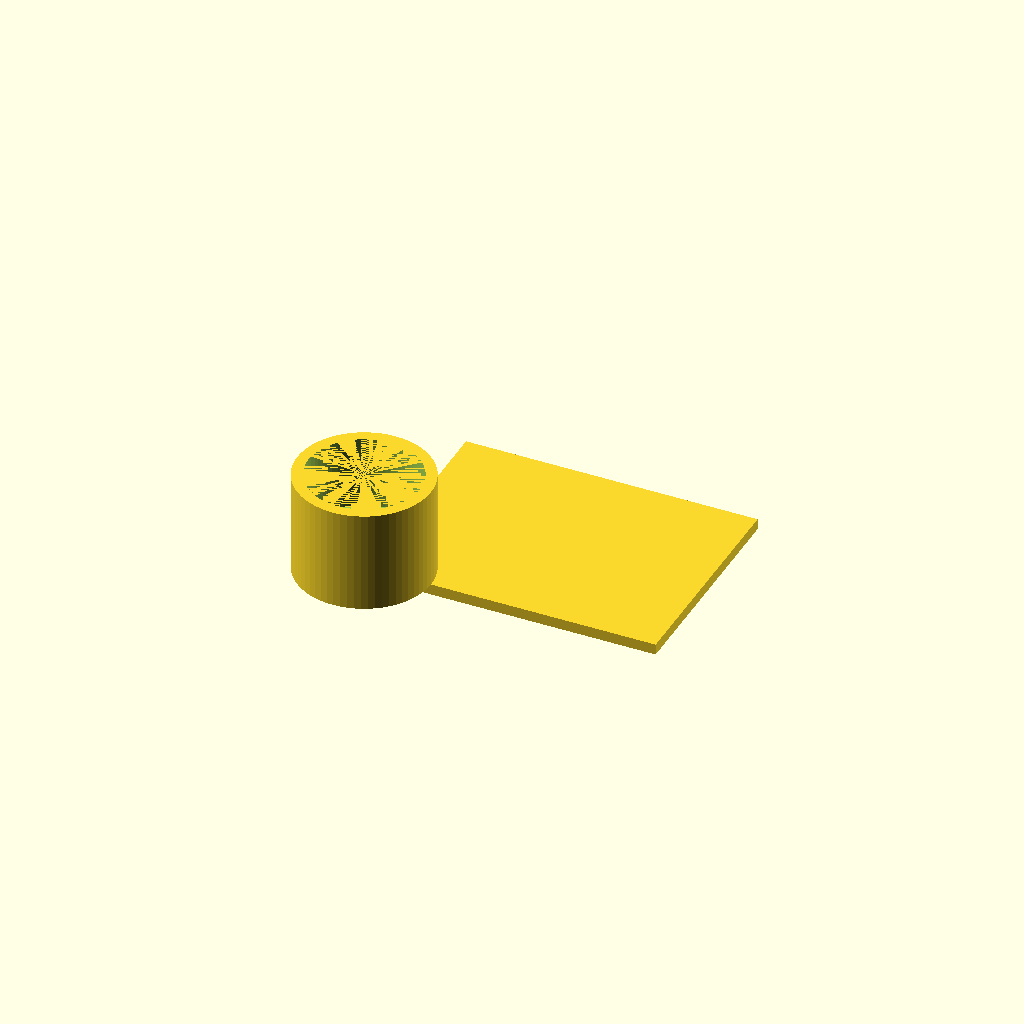
Cell 1: rendered with the file's own defaults.
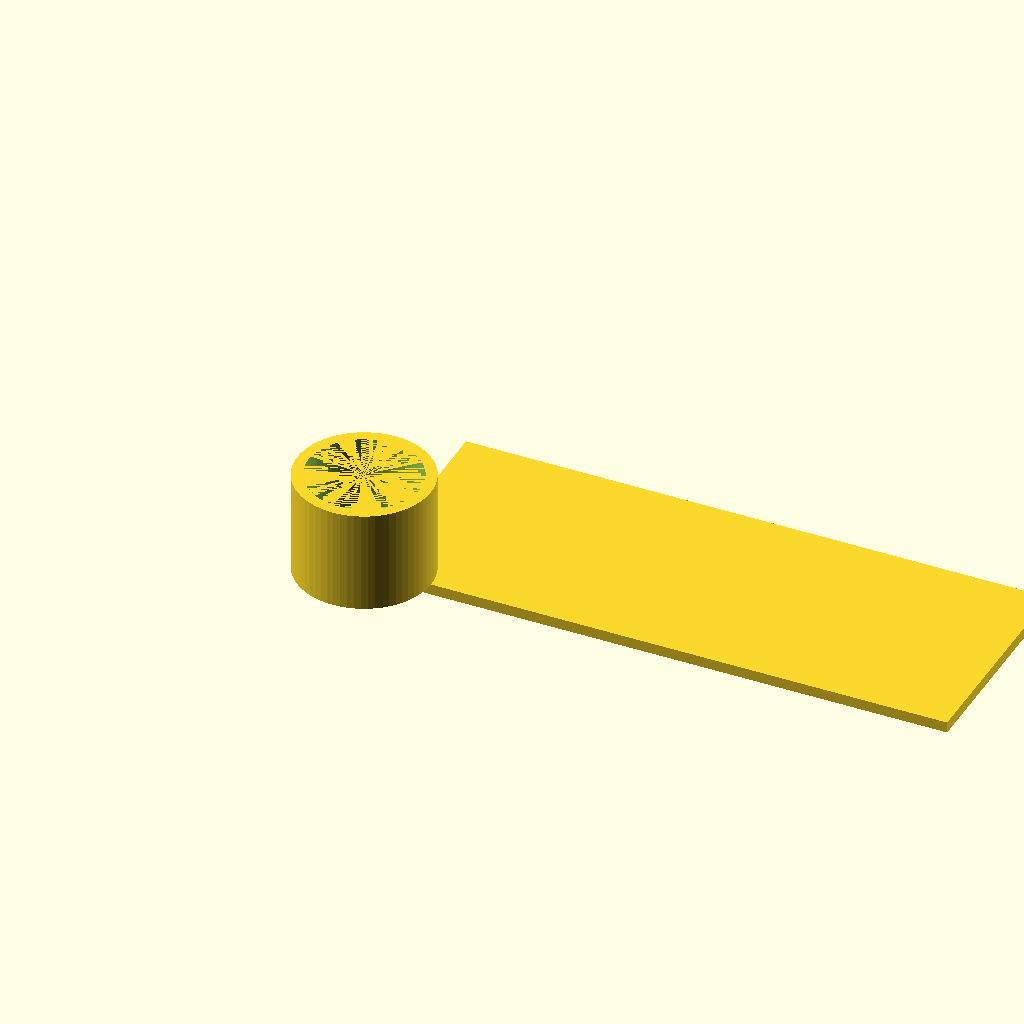
Cell 2 — plate_x set to 160, the other parameters unchanged.
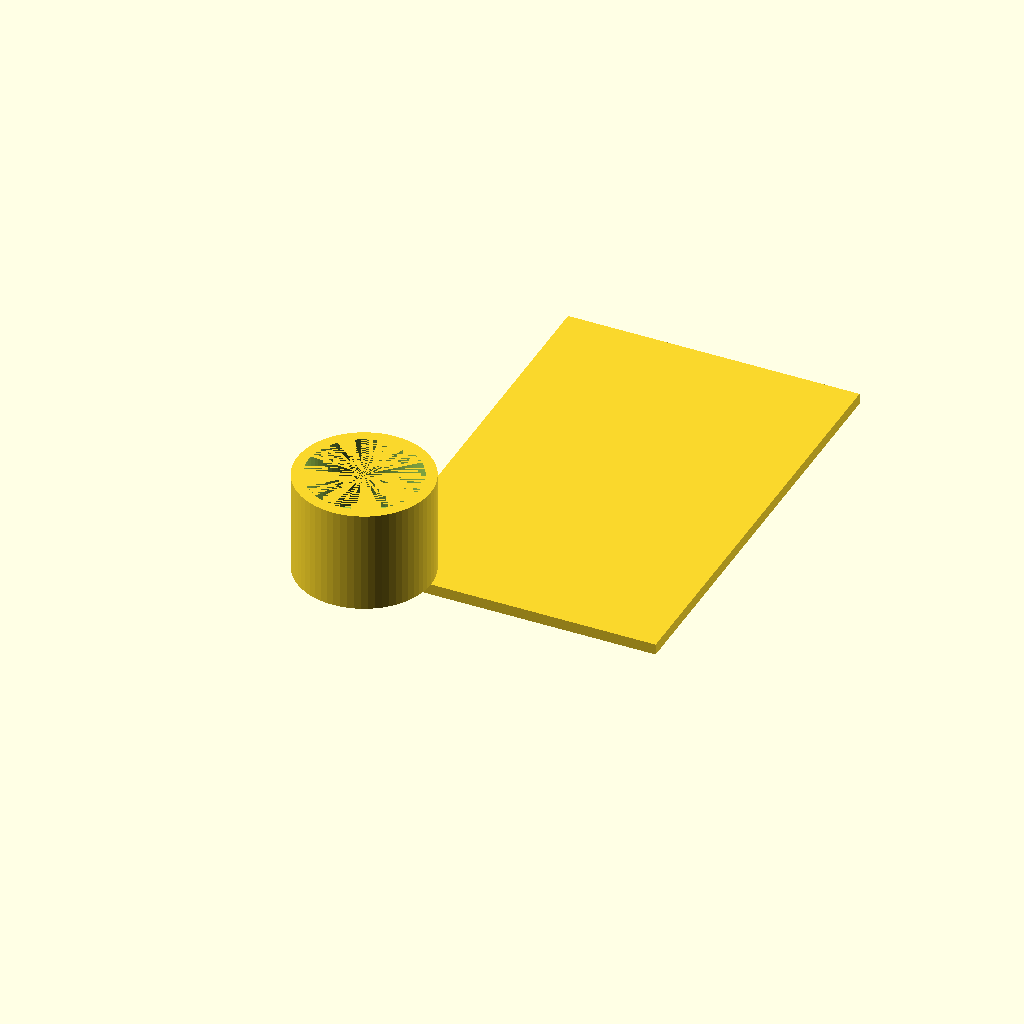
Cell 3 — plate_y set to 120, the other parameters unchanged.
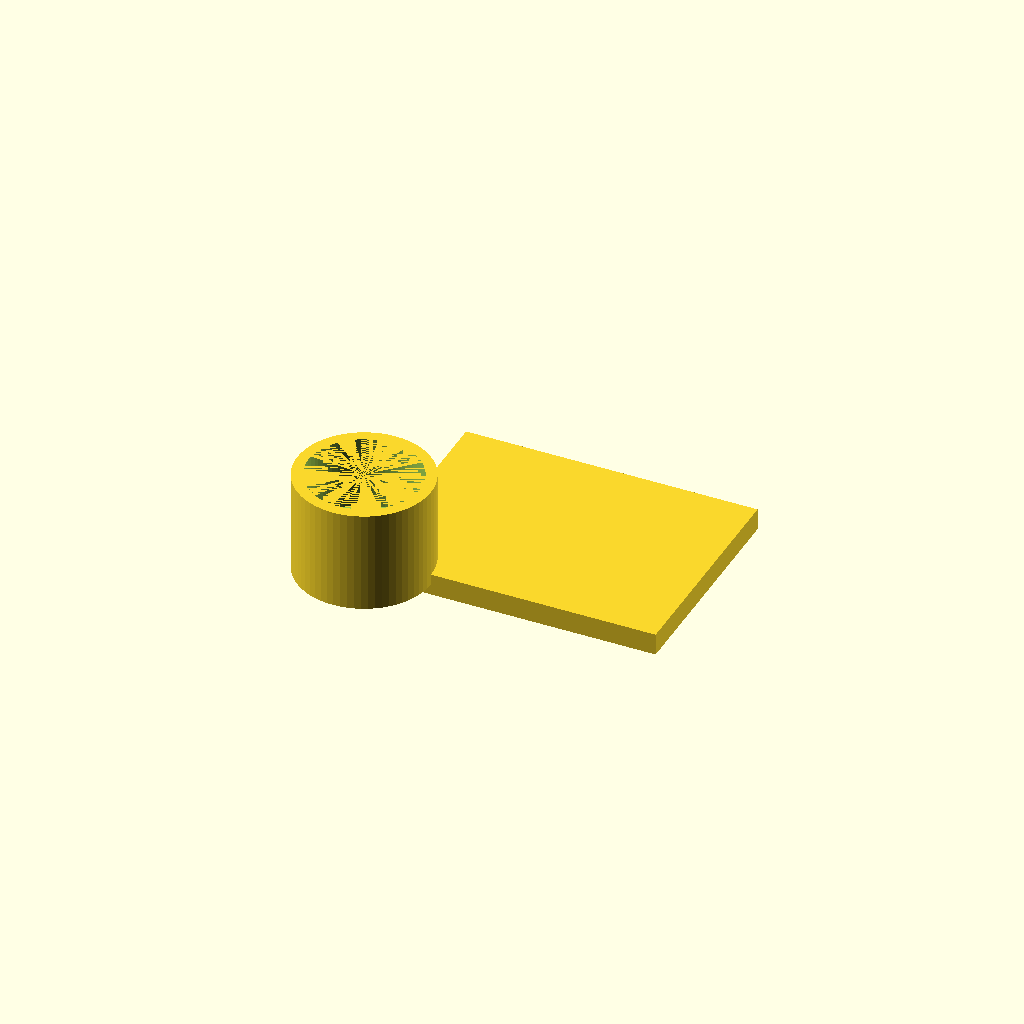
Cell 4: the same model with plate_z = 6.
One fixed orthographic camera (rotation 55°, 0°, 25°; colour scheme Cornfield) for every cell.
Source of the model, bench/heldout/harness/bench/results/r4-bonsai/code/bonsai2-27b-pq2_0/eyepiece_phone_adapter_s0_a1.scad:
// Adapter: phone camera over microscope eyepiece (30 mm OD), printed phone-side down.
// Units: mm. Rests on XY plane at z=0, centred on origin in X/Y.

// --- Dimensions (measured with calipers) ---
plate_x   = 80;   // plate length along X
plate_y   = 60;   // plate width along Y
plate_z   = 3;    // plate thickness (z = 0..3)

cam_hole_d  = 12; // camera hole diameter
cam_hole_x  = -20;// camera hole centre X
cam_hole_y  = 10; // camera hole centre Y

sleeve_od   = 36.6; // sleeve outer diameter
sleeve_z0   = 3;    // sleeve base (top of plate)
sleeve_z1   = 11;   // bore step (stop)
sleeve_ztop = 31;   // sleeve open top
bore_d_low  = 22;   // bore diameter z=3..11 (sets eyepiece distance)
bore_d_high = 30.6; // bore diameter z=11..top (slides over 30 mm eyepiece)

screw_hole_d = 2.5; // radial M3 centring-screw hole diameter
screw_z      = 21;  // screw hole height
screw_count  = 3;   // radial holes, 120 deg apart, first at +X

// --- Print orientation: plate on bed, sleeve up (+Z) ---
$fn = 64;

module plate() {
    // 80 x 60 x 3 plate centred on origin, z = 0..3
    cube([plate_x, plate_y, plate_z], center=[0,0,plate_z/2]);
}

module camera_hole() {
    // 12 mm through-hole at (-20, 10), cut 0.5 mm past top/bottom
    translate([cam_hole_x, cam_hole_y, 0])
        cylinder(h = plate_z + 1, d = cam_hole_d, $fn = $fn);
}

module sleeve() {
    // Outer sleeve: 36.6 mm OD, z = 3..31
    translate([0, 0, sleeve_z0])
        cylinder(h = sleeve_ztop - sleeve_z0, d = sleeve_od, $fn = $fn);
}

module sleeve_bores() {
    // Lower bore 22 mm, z = 3..11 (stop)
    translate([0, 0, sleeve_z0])
        cylinder(h = sleeve_z1 - sleeve_z0, d = bore_d_low, $fn = $fn);
    // Upper bore 30.6 mm, z = 11..31 (open top)
    translate([0, 0, sleeve_z1])
        cylinder(h = sleeve_ztop - sleeve_z1, d = bore_d_high, $fn = $fn);
}

module screw_holes() {
    // 3 radial 2.5 mm holes through sleeve wall at z = 21, 120 deg apart, first at +X
    for (i = [0, 1, 2]) {
        angle = i * 120;
        translate([0, 0, screw_z])
            rotate([0, 0, angle])
                cylinder(h = 2, d = screw_hole_d, $fn = $fn);
    }
}

// --- Assemble ---
union() {
    difference() {
        union() {
            plate();
            sleeve();
        }
        camera_hole();
        sleeve_bores();
        screw_holes();
    }
}
Customizer parameters (derived from the source; name, type, default, range or options):
plate_x: number, default 80
plate_y: number, default 60
plate_z: number, default 3
cam_hole_d: number, default 12
cam_hole_x: number, default -20
cam_hole_y: number, default 10
sleeve_od: number, default 36.6
sleeve_z0: number, default 3
sleeve_z1: number, default 11
sleeve_ztop: number, default 31
bore_d_low: number, default 22
bore_d_high: number, default 30.6
screw_hole_d: number, default 2.5
screw_z: number, default 21
screw_count: number, default 3
